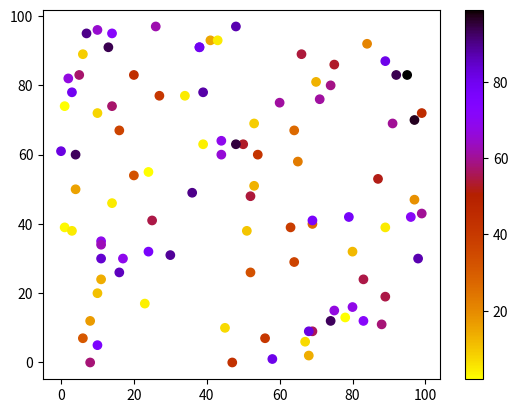

Reproduce this figure in Python.
import matplotlib.pyplot as plt
import numpy as np

x = np.random.randint(100, size=(100))
y = np.random.randint(100, size=(100))
colors = np.random.randint(100, size=(100))

plt.scatter(x, y, c=colors, cmap='gnuplot_r')

plt.colorbar()

plt.show()








# Dark2_r



# Available ColorMaps
# You can choose any of the built-in colormaps:
